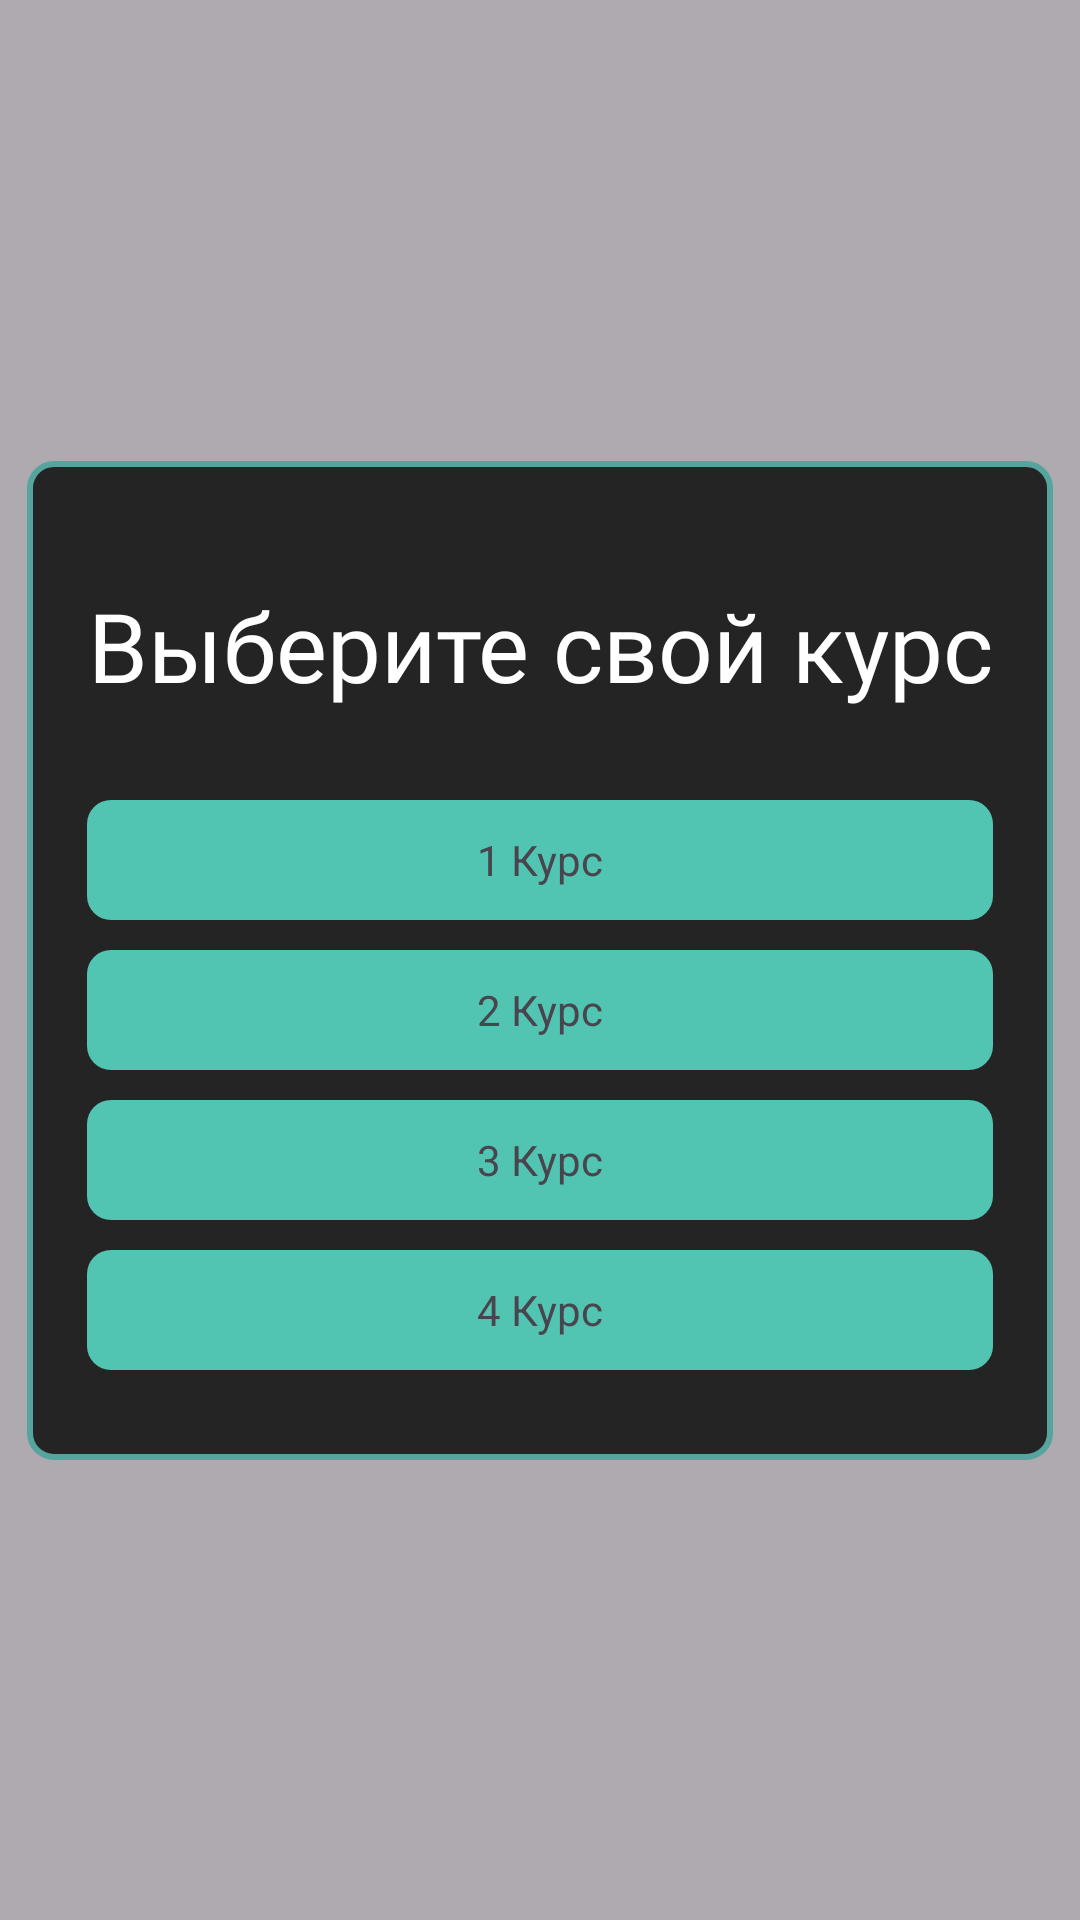

Here is an Android app screen rendered from its layout file. Give the layout XML and the strings, colors and styles it references.
<!-- AndroidManifest.xml: application theme Theme.Raspisaniye -->
<!-- res/layout/activity_get_year.xml -->
<?xml version="1.0" encoding="utf-8"?>
<androidx.constraintlayout.widget.ConstraintLayout xmlns:android="http://schemas.android.com/apk/res/android"
    xmlns:app="http://schemas.android.com/apk/res-auto"
    xmlns:tools="http://schemas.android.com/tools"
    android:id="@+id/main"
    android:layout_width="match_parent"
    android:layout_height="match_parent"
    tools:context=".GetYear"
    android:background="@color/alp"
    android:onClick="exit"
    >

    <LinearLayout
        android:id="@+id/mainl"
        android:layout_width="wrap_content"
        android:layout_height="wrap_content"
        android:orientation="vertical"
        app:layout_constraintBottom_toBottomOf="parent"
        app:layout_constraintEnd_toEndOf="parent"
        app:layout_constraintStart_toStartOf="parent"
        app:layout_constraintTop_toTopOf="parent"
        android:background="@drawable/roundgraybord"
        android:padding="20dp"

        >

        <TextView
            android:id="@+id/textView97"
            android:layout_width="match_parent"
            android:layout_height="wrap_content"
            android:layout_marginTop="20dp"
            android:fontFamily="@font/thin"
            android:gravity="center"
            android:text="Выберите свой курс"
            android:layout_marginBottom="30dp"
            android:textColor="@color/white"
            android:textSize="32sp" />

        <FrameLayout
            android:id="@+id/Y1"
            android:layout_width="match_parent"
            android:layout_height="40dp"
            android:layout_marginBottom="10dp"
            android:background="@drawable/roundblu"
            android:paddingHorizontal="40dp"
            android:onClick="Add1">

            <TextView
                android:id="@+id/Year1"
                android:layout_width="match_parent"
                android:layout_height="match_parent"
                android:gravity="center"
                android:text="1 Курс" />
        </FrameLayout>

        <FrameLayout
            android:id="@+id/Y2"
            android:layout_width="match_parent"
            android:layout_height="40dp"
            android:layout_marginBottom="10dp"
            android:background="@drawable/roundblu"
            android:onClick="Add2">

            <TextView
                android:id="@+id/Year2"
                android:layout_width="match_parent"
                android:layout_height="match_parent"
                android:gravity="center"
                android:text="2 Курс" />
        </FrameLayout>

        <FrameLayout
            android:id="@+id/Y3"
            android:layout_width="match_parent"
            android:layout_height="40dp"
            android:layout_marginBottom="10dp"
            android:background="@drawable/roundblu"
            android:onClick="Add3">

            <TextView
                android:id="@+id/Year3"
                android:layout_width="match_parent"
                android:layout_height="match_parent"
                android:gravity="center"
                android:text="3 Курс" />
        </FrameLayout>

        <FrameLayout
            android:id="@+id/f1"
            android:onClick="Add4"
            android:layout_width="match_parent"
            android:layout_height="40dp"
            android:layout_marginBottom="10dp"
            android:background="@drawable/roundblu"
            >

            <TextView
                android:id="@+id/Year4"
                android:layout_width="match_parent"
                android:layout_height="match_parent"
                android:gravity="center"
                android:text="4 Курс" />
        </FrameLayout>

    </LinearLayout>
</androidx.constraintlayout.widget.ConstraintLayout>
<!-- resources referenced by this layout -->
<resources>
  <color name="alp">#50000000</color>
  <color name="white">#FFFFFFFF</color>
  <!-- drawable roundblu (drawable) -->
  <?xml version="1.0" encoding="UTF-8"?>
  <shape xmlns:android="http://schemas.android.com/apk/res/android">
      <solid android:color="@color/bluegreen_active"/>
  
  
  
      <corners android:radius="8dp" />
  </shape>
  <!-- drawable roundgraybord (drawable) -->
  <?xml version="1.0" encoding="UTF-8"?>
  <shape xmlns:android="http://schemas.android.com/apk/res/android">
      <solid android:color="@color/grey_main"/>
      <stroke android:width="2dp"
          android:color="@color/bluegreen" />
  
  
  
  
  
      <corners android:radius="8dp" />
  </shape>
  <style name="Theme.Raspisaniye" parent="Base.Theme.Raspisaniye" />
  <color name="bluegreen_active">#51C5B1</color>
  <color name="grey_main">#242424</color>
  <color name="bluegreen">#55A49D</color>
  <style name="Base.Theme.Raspisaniye" parent="Theme.Material3.DayNight.NoActionBar">
  
      </style>
</resources>
